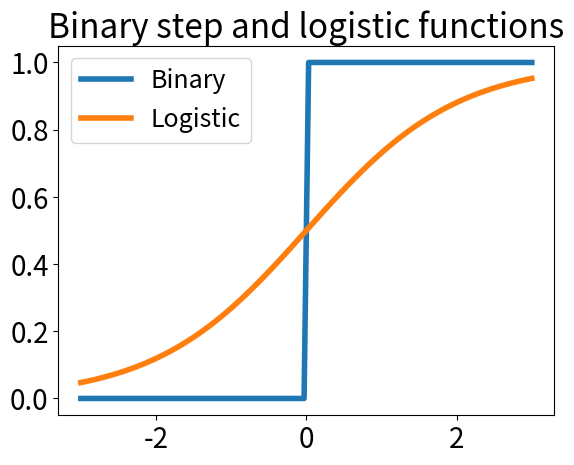

Recreate this plot in Python.
# Copyright 2025 Google LLC
#
# Licensed under the Apache License, Version 2.0 (the "License");
# you may not use this file except in compliance with the License.
# You may obtain a copy of the License at
#
#     https://www.apache.org/licenses/LICENSE-2.0
#
# Unless required by applicable law or agreed to in writing, software
# distributed under the License is distributed on an "AS IS" BASIS,
# WITHOUT WARRANTIES OR CONDITIONS OF ANY KIND, either express or implied.
# See the License for the specific language governing permissions and
# limitations under the License.

import numpy as np
from matplotlib import pyplot as plt


def heaviside(u):
    return np.where(u > 0, 1, 0)


def logistic(u):
  return 1. / (1 + np.exp(-u))


xs = np.linspace(-3, 3, 100)

plt.rcParams.update(
    {'lines.linewidth': 4,
    'legend.fontsize': 18,
    'xtick.labelsize': 20,
    'ytick.labelsize': 20,
    'axes.titlesize': 24,
    })

plt.figure()
plt.plot(xs, heaviside(xs), label="Binary")
plt.plot(xs, logistic(xs), label="Logistic")
plt.title("Binary step and logistic functions")
plt.legend(loc="best")
plt.show()
